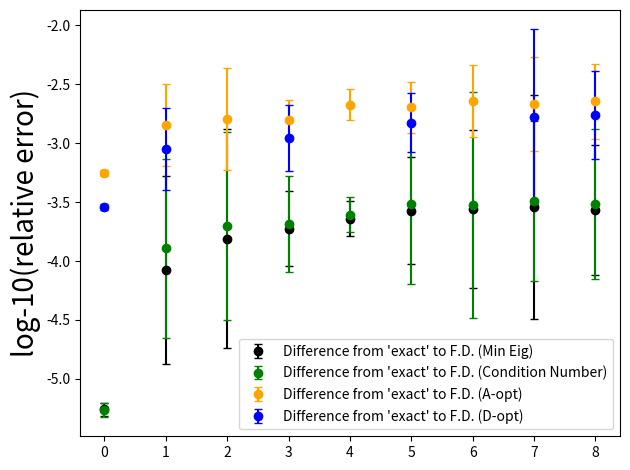

Write Python code to recreate this figure.
import numpy as np
import copy


# Set up stat trackers for the 100 random samples
means_eig = []
means_k = []
means_a = []
means_d = []

stds_eig = []
stds_k = []
stds_a = []
stds_d = []

for sizes in range(9):
    # Specify what dimension matrix (test_size x test_size)
    test_size = sizes + 2

    # Specify step length    
    eps = 0.0001

    # Set up stat trackers for the 100 random samples
    means_eig_int = []
    means_k_int = []
    means_a_int = []
    means_d_int = []

    # Generate random samples 100 times
    for sample in range(100):
        A = np.random.rand(test_size, test_size)
        A_psd = np.dot(A, A.transpose()) + (test_size * 2) * np.ones(test_size)  # Positive semidefinte matrix A_psd

        # A_psd = A

        # Vectors and values for the original matrix
        vals_psd, vecs_psd = np.linalg.eig(A_psd)
        min_eig = min(vals_psd)

        det = np.log(np.linalg.det(A_psd))

        cond = np.linalg.cond(A_psd)

        trace_inv = np.trace(np.linalg.inv(A_psd))

        residuals = []
        residuals_k = []
        residuals_a = []
        residuals_d = []

        # perturb each direction
        for i in range(test_size):
            for j in range(test_size):
                A_psd_new = copy.deepcopy(A_psd)
                A_psd_new[i, j] += eps

                # Calculate eigenvalues
                vals, vecs = np.linalg.eig(A_psd_new)
                min_eig_loc = np.argmin(vals)

                min_eig_vec = np.array([vecs[:, min_eig_loc]])  # Make this a matrix so transpose makes sense

                # Calculate the inverse and trace
                A_psd_new_inv = np.linalg.inv(A_psd_new)

                # Calculate the change in minimum eigenvalue
                change_min_eig = vals[min_eig_loc] - min_eig
                
                # Calculate the derivative matrix
                dEigdM = min_eig_vec * np.transpose(min_eig_vec)

                # Compare the FD value versus the "exact derivative"
                residuals.append((dEigdM[i, j] - (change_min_eig / eps)) / abs(dEigdM[i, j]))

                # Test the condition number changes
                max_eig_loc = np.argmax(vals)
                max_eig_vec = np.array([vecs[:, max_eig_loc]])  # Make this a matrix so transpose makes sense

                # new_cond = abs(vals[max_eig_loc] / vals[min_eig_loc])
                new_cond = np.linalg.cond(A_psd_new)

                diff_conds = new_cond - cond

                # Calculating the condition number change formula
                dEigmaxdM = max_eig_vec * np.transpose(max_eig_vec)
                dKdM = 1 / vals[min_eig_loc] * (dEigmaxdM - cond * dEigdM)

                # Compare the FD value versus the "exact derivative"
                residuals_k.append((dKdM[i, j] - diff_conds / eps) / abs(dKdM[i, j]))

                # Calculating the change in trace
                change_trace = np.trace(A_psd_new_inv) - trace_inv

                # Calculating the derivative value
                dAdM = -A_psd_new_inv @ A_psd_new_inv

                # compare the FD versus "exact derivative" for trace
                residuals_a.append((dAdM[i, j] - change_trace / eps) / abs(dAdM[i, j]))

                # New determinant
                new_det = np.log(np.linalg.det(A_psd_new))
                diff_dets = new_det - det

                # Calculating determinant change formula
                dDdM = A_psd_new_inv
                residuals_d.append((dDdM[i, j] - diff_dets / eps) / abs(dDdM[i, j]))
            
        # Calculate statistics on residual vectors
        residuals = np.log10(abs(np.array(residuals)))
        residuals_k = np.log10(abs(np.array(residuals_k)))
        residuals_a = np.log10(abs(np.array(residuals_a)))
        residuals_d = np.log10(abs(np.array(residuals_d)))

        means_eig_int.append(np.mean(residuals))
        means_k_int.append(np.mean(residuals_k))
        means_a_int.append(np.mean(residuals_a))
        means_d_int.append(np.mean(residuals_d))

    means_eig.append(np.mean(np.array(means_eig_int)))
    means_k.append(np.mean(np.array(means_k_int)))
    means_a.append(np.mean(np.array(means_a_int)))
    means_d.append(np.mean(np.array(means_d_int)))
    print("Test_size: ")
    print(test_size)
    print("Means length: ")
    print(len(means_eig_int))

    stds_eig.append(np.std(residuals))
    stds_k.append(np.std(residuals_k))
    stds_a.append(np.std(residuals_a))
    stds_d.append(np.std(residuals_d))

import matplotlib.pyplot as plt

plt.errorbar(range(len(means_eig)), means_eig, yerr=stds_eig, capsize=3, color='black', fmt='o', label='Difference from \'exact\' to F.D. (Min Eig)')
plt.errorbar(range(len(means_k)), means_k, yerr=stds_k, capsize=3, color='green', fmt='o', label='Difference from \'exact\' to F.D. (Condition Number)')
plt.errorbar(range(len(means_a)), means_a, yerr=stds_a, capsize=3, color='orange', fmt='o', label='Difference from \'exact\' to F.D. (A-opt)')
plt.errorbar(range(len(means_d)), means_d, yerr=stds_d, capsize=3, color='blue', fmt='o', label='Difference from \'exact\' to F.D. (D-opt)')

plt.ylabel("log-10(relative error)", fontsize=20)
plt.legend()
plt.tight_layout()
plt.show()